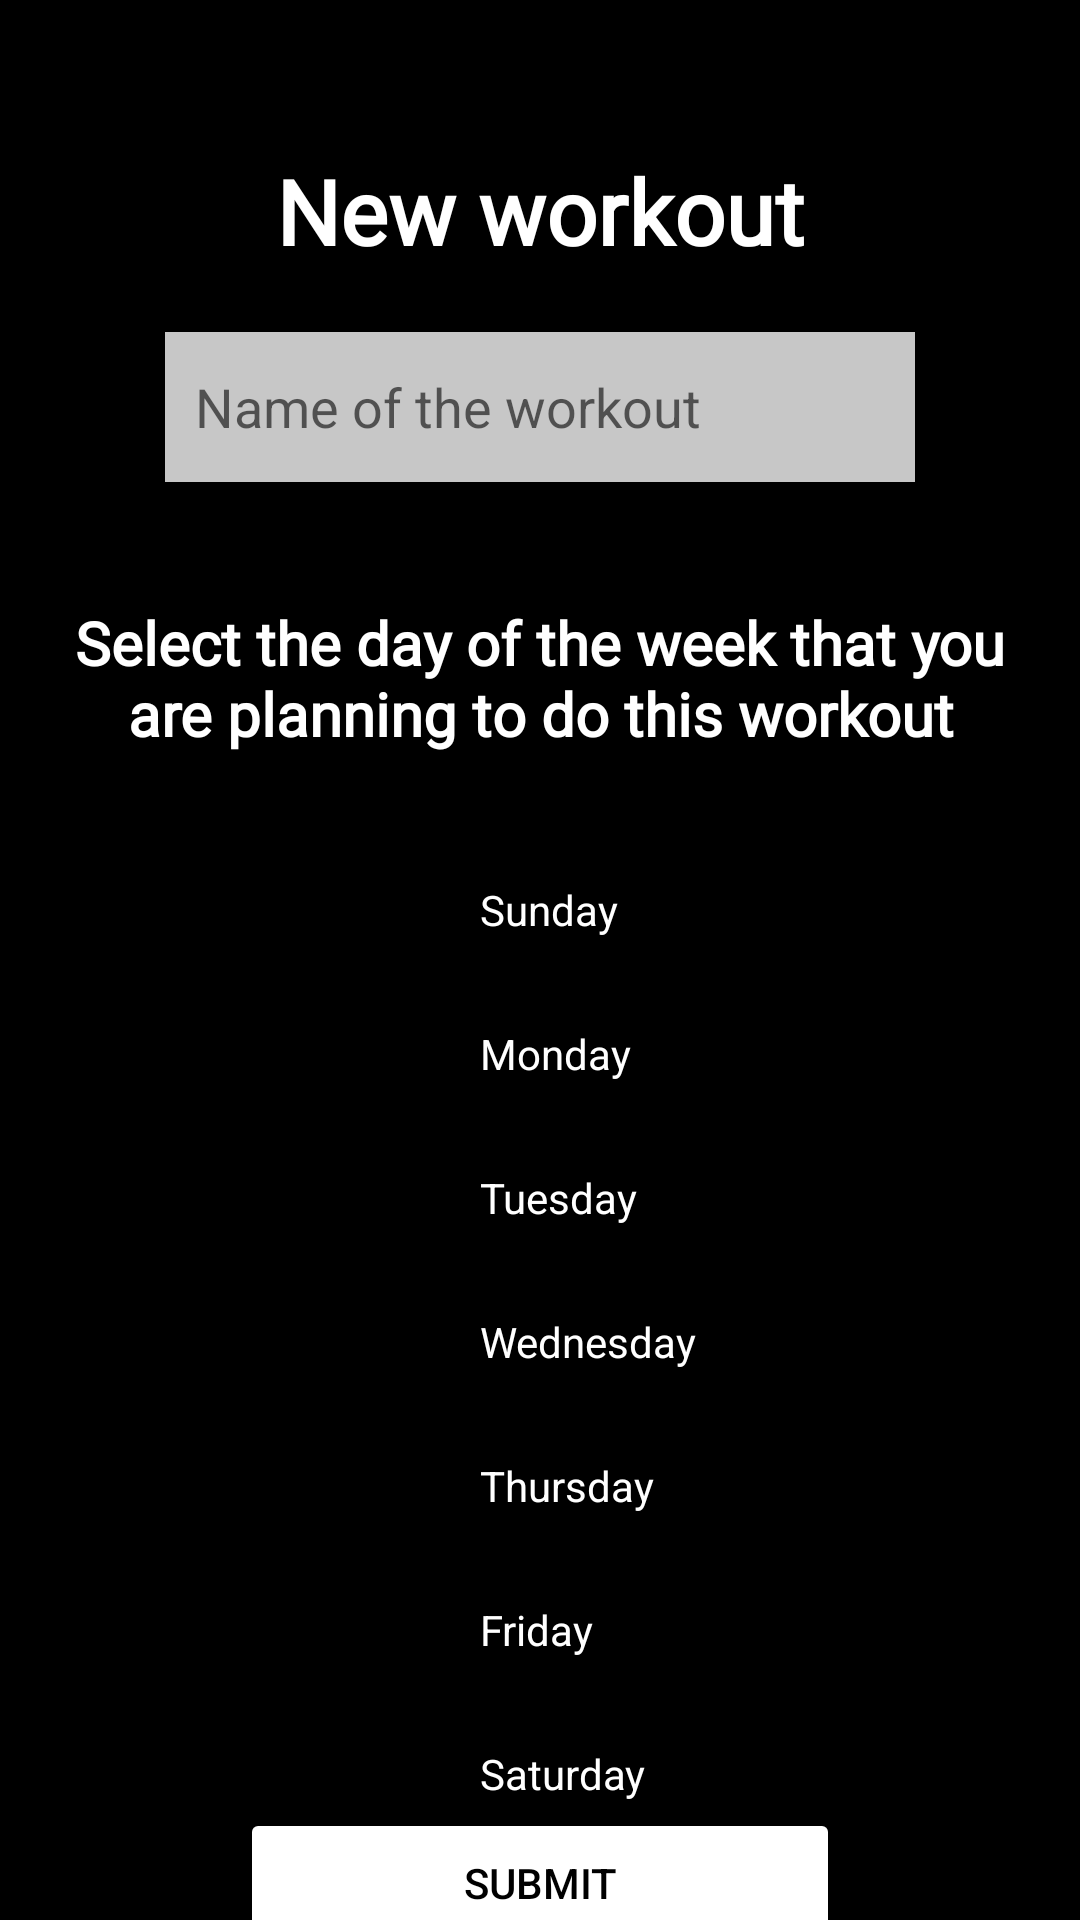

Produce the Android XML layout that renders to this screen, including the resource entries it uses.
<!-- AndroidManifest.xml: application theme Theme.AppStyle -->
<!-- res/layout/activity_workout_register.xml -->
<?xml version="1.0" encoding="utf-8"?>
<androidx.constraintlayout.widget.ConstraintLayout xmlns:android="http://schemas.android.com/apk/res/android"
    xmlns:app="http://schemas.android.com/apk/res-auto"
    xmlns:tools="http://schemas.android.com/tools"
    android:layout_width="match_parent"
    android:layout_height="match_parent"
    tools:context=".WorkoutRegisterActivity">


    <View
        android:id="@+id/view"
        android:layout_width="wrap_content"
        android:layout_height="match_parent"
        android:background="@color/black"
        tools:ignore="MissingConstraints"
        tools:layout_editor_absoluteX="0dp"
        tools:layout_editor_absoluteY="0dp" />

    <ImageView
        android:id="@+id/close"
        android:layout_marginTop="15dp"
        android:layout_marginEnd="15dp"
        android:layout_width="50dp"
        android:layout_height="50dp"
        android:background="@drawable/ic_close_24"
        app:layout_constraintEnd_toEndOf="parent"
        app:layout_constraintTop_toTopOf="@+id/view"
        tools:ignore="MissingConstraints" />

    <TextView
        android:id="@+id/name"
        android:layout_width="wrap_content"
        android:layout_height="wrap_content"
        android:fontFamily="@font/open_sans_bold"
        android:text="New workout"
        android:textColor="@color/white"
        android:textSize="30dp"
        android:textStyle="bold"
        app:layout_constraintEnd_toEndOf="parent"
        app:layout_constraintStart_toStartOf="parent"
        app:layout_constraintTop_toTopOf="parent"
        android:layout_marginTop="50dp"
        tools:ignore="MissingConstraints" />

    <EditText
        android:id="@+id/workoutName"
        android:layout_width="250dp"
        android:layout_height="50dp"
        android:background="#c7c7c7"
        android:hint="Name of the workout"
        android:paddingStart="10dp"
        app:layout_constraintBottom_toTopOf="@+id/diasDaSemana"
        app:layout_constraintEnd_toEndOf="parent"
        app:layout_constraintStart_toStartOf="parent"
        app:layout_constraintTop_toBottomOf="@+id/name" />


    <TextView
        android:id="@+id/diasDaSemana"
        android:layout_width="wrap_content"
        android:layout_height="wrap_content"
        android:fontFamily="@font/open_sans_bold"
        android:padding="20dp"
        android:text="Select the day of the week that you are planning to do this workout"
        android:textAlignment="center"
        android:textColor="@color/white"
        android:textSize="20dp"

        android:textStyle="bold"
        app:layout_constraintBottom_toBottomOf="@+id/view"
        app:layout_constraintEnd_toEndOf="parent"
        app:layout_constraintHorizontal_bias="0.0"
        app:layout_constraintStart_toStartOf="parent"
        app:layout_constraintTop_toTopOf="@+id/view"
        app:layout_constraintVertical_bias="0.329"
        tools:ignore="MissingConstraints" />

    <RadioGroup
        android:id="@+id/radioGroupDaysOfWeek"
        android:layout_width="wrap_content"
        android:layout_height="wrap_content"
        android:layout_marginTop="8dp"
        android:orientation="vertical"
        app:layout_constraintEnd_toEndOf="@+id/view"
        app:layout_constraintHorizontal_bias="0.5"
        app:layout_constraintStart_toStartOf="parent"
        app:layout_constraintTop_toBottomOf="@+id/diasDaSemana">

        <RadioButton
            android:id="@+id/radioButtonSunday"
            android:layout_width="wrap_content"
            android:layout_height="wrap_content"
            android:text="Sunday"
            android:textColor="@color/white" />

        <RadioButton
            android:id="@+id/radioButtonMonday"
            android:layout_width="wrap_content"
            android:layout_height="wrap_content"
            android:text="Monday"
            android:textColor="@color/white" />

        <RadioButton
            android:id="@+id/radioButtonTuesday"
            android:layout_width="wrap_content"
            android:layout_height="wrap_content"
            android:text="Tuesday"
            android:textColor="@color/white" />

        <RadioButton
            android:id="@+id/radioButtonWednesday"
            android:layout_width="wrap_content"
            android:layout_height="wrap_content"
            android:text="Wednesday"
            android:textColor="@color/white" />

        <RadioButton
            android:id="@+id/radioButtonThursday"
            android:layout_width="wrap_content"
            android:layout_height="wrap_content"
            android:text="Thursday"
            android:textColor="@color/white" />

        <RadioButton
            android:id="@+id/radioButtonFriday"
            android:layout_width="wrap_content"
            android:layout_height="wrap_content"
            android:text="Friday"
            android:textColor="@color/white" />

        <RadioButton
            android:id="@+id/radioButtonSaturday"
            android:layout_width="wrap_content"
            android:layout_height="wrap_content"
            android:text="Saturday"
            android:textColor="@color/white" />
    </RadioGroup>

    <Button
        android:id="@+id/buttonLogar"
        android:layout_width="200dp"
        android:layout_height="50dp"
        android:backgroundTint="@color/white"
        android:text="Submit"
        android:textColor="@color/black"
        app:layout_constraintBottom_toBottomOf="parent"
        app:layout_constraintEnd_toEndOf="parent"
        app:layout_constraintStart_toStartOf="parent"
        app:layout_constraintTop_toBottomOf="@+id/radioGroupDaysOfWeek" />
</androidx.constraintlayout.widget.ConstraintLayout>
<!-- resources referenced by this layout -->
<resources>
  <color name="black">#FF000000</color>
  <color name="white">#FFFFFFFF</color>
  <style name="Theme.AppStyle" parent="Theme.MaterialComponents.DayNight.DarkActionBar">
          
          <item name="colorPrimary">@color/purple_500</item>
          <item name="colorPrimaryVariant">@color/purple_700</item>
          <item name="colorOnPrimary">@color/white</item>
          
          <item name="colorSecondary">@color/teal_200</item>
          <item name="colorSecondaryVariant">@color/teal_700</item>
          <item name="colorOnSecondary">@color/black</item>
          
          <item name="android:statusBarColor">@color/azulCirculo</item>
          
      </style>
  <color name="purple_500">#FF6200EE</color>
  <color name="purple_700">#FF3700B3</color>
  <color name="teal_200">#FF03DAC5</color>
  <color name="teal_700">#FF018786</color>
  <color name="azulCirculo">#284B63</color>
</resources>
